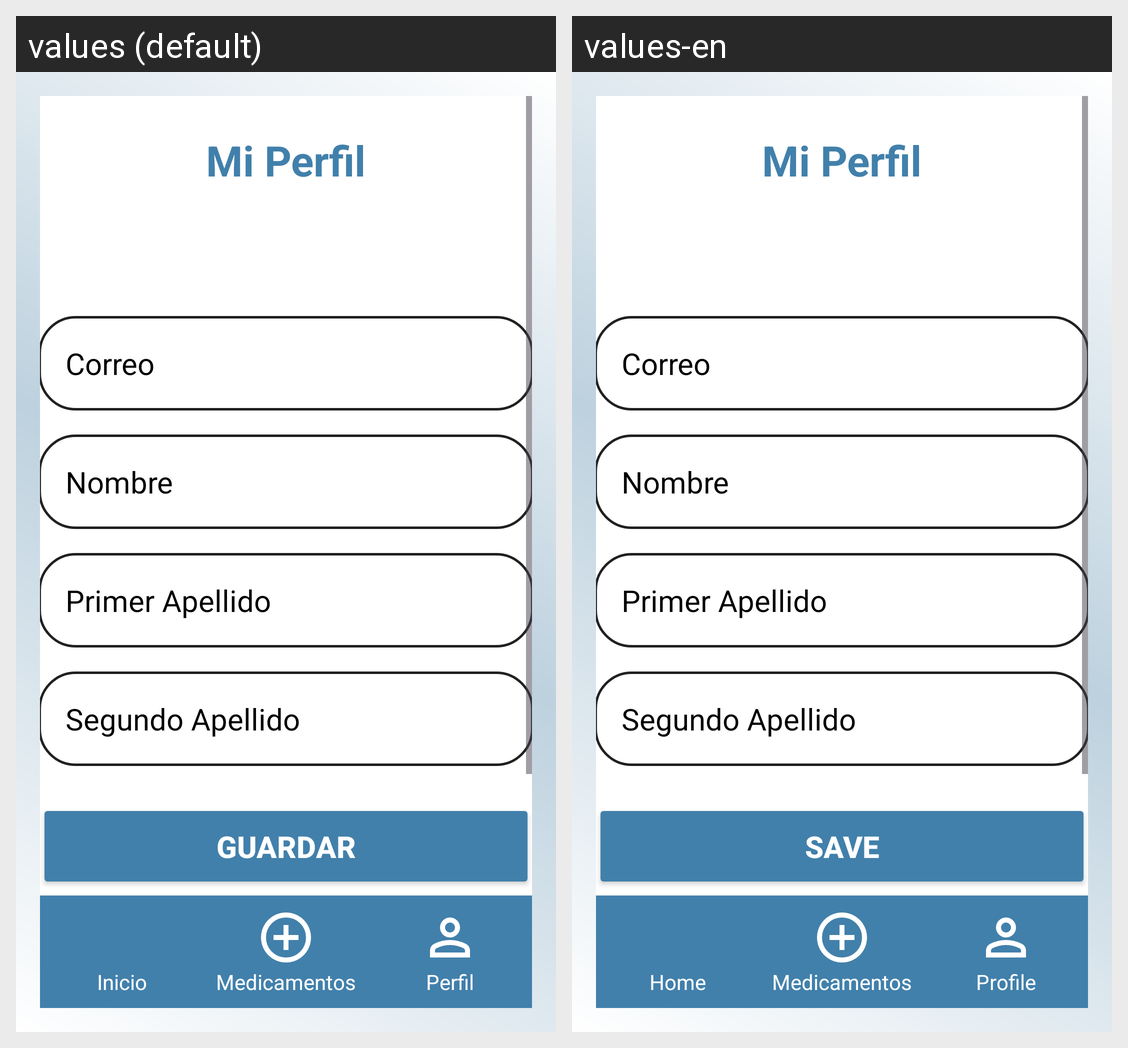

For this localized Android screen grid, give each drawn string resource with its value in every locale shown.
Android screen res/layout/activity_profile.xml rendered under 2 locales, left to right: values (default), values-en. Device: Nexus 5 (rendered at 1080×1920; each locale shown at half size, 540×960, under a caption strip naming it); theme Theme.MediTrackPrincipal.
Strings drawn on this screen, with the default value and each locale's value (text and hints the layout hard-codes, and strings that could not be matched under every locale, appear in the picture but are not listed):

save_content_ly
  values: Guardar
  values-en: Save

home_content_ly
  values: Inicio
  values-en: Home

medication_content_ly
  values: Medicamentos
  values-en: Medicamentos

person_content_ly
  values: Perfil
  values-en: Profile
